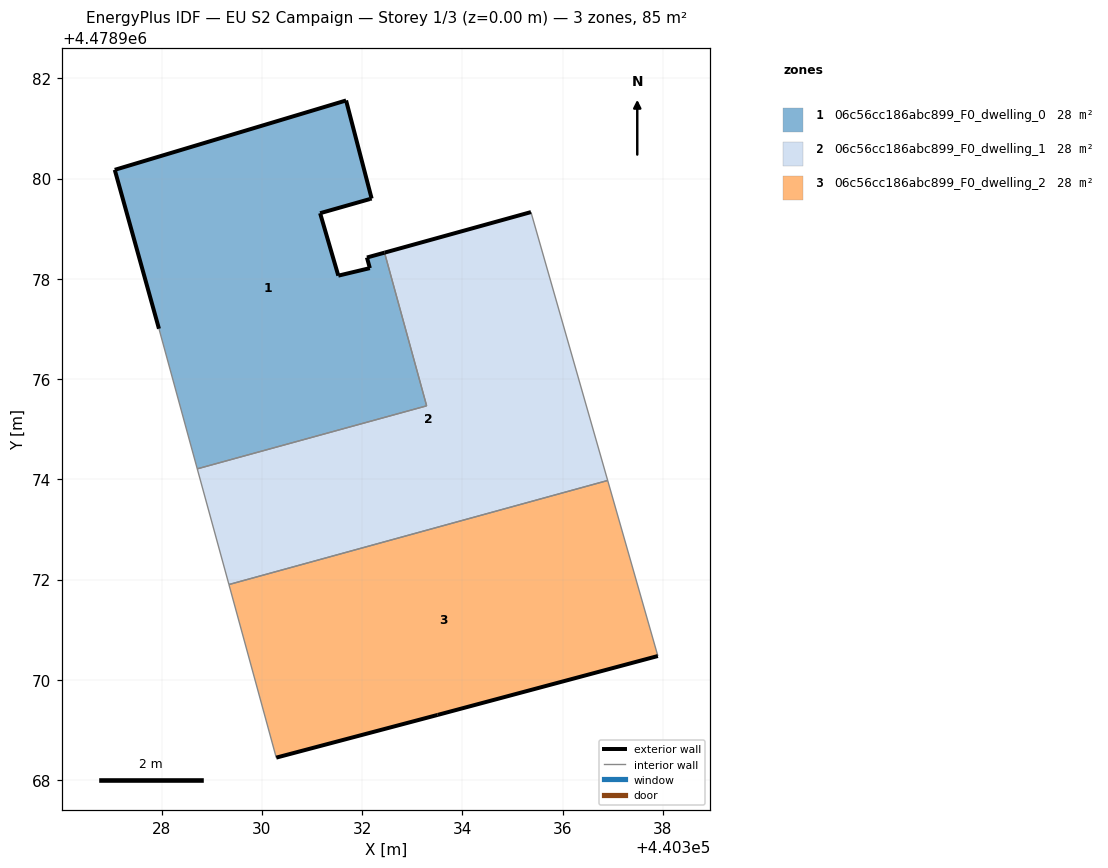
=== STOREY PLAN SPEC (per zone: floor XY polygon, exterior-wall plan segments, windows/doors) ===
zone 1: 06c56cc186abc899_F0_dwelling_0  (28.5 m²)
  floor: (440333.28, 4478975.46) (440332.45, 4478978.52) (440332.09, 4478978.42) (440332.15, 4478978.21) (440331.52, 4478978.06) (440331.16, 4478979.31) (440332.15, 4478979.59) (440332.19, 4478979.60) (440331.68, 4478981.56) (440327.06, 4478980.17) (440327.95, 4478977.00) (440328.71, 4478974.21)
  exterior wall: (440327.06, 4478980.17) – (440331.68, 4478981.56)  [4.8 m]
  exterior wall: (440331.68, 4478981.56) – (440332.19, 4478979.60)  [2.0 m]
  exterior wall: (440332.19, 4478979.60) – (440332.15, 4478979.59)  [0.0 m]
  exterior wall: (440332.15, 4478979.59) – (440331.16, 4478979.31)  [1.0 m]
  exterior wall: (440331.16, 4478979.31) – (440331.52, 4478978.06)  [1.3 m]
  exterior wall: (440331.52, 4478978.06) – (440332.15, 4478978.21)  [0.6 m]
  exterior wall: (440332.15, 4478978.21) – (440332.09, 4478978.42)  [0.2 m]
  exterior wall: (440332.09, 4478978.42) – (440332.45, 4478978.52)  [0.4 m]
  exterior wall: (440327.95, 4478977.00) – (440327.06, 4478980.17)  [3.3 m]
  interior walls: 3
zone 2: 06c56cc186abc899_F0_dwelling_1  (28.4 m²)
  floor: (440336.90, 4478973.98) (440335.37, 4478979.33) (440332.45, 4478978.52) (440333.28, 4478975.46) (440328.71, 4478974.21) (440329.34, 4478971.90)
  exterior wall: (440332.45, 4478978.52) – (440335.37, 4478979.33)  [3.0 m]
  interior walls: 5
zone 3: 06c56cc186abc899_F0_dwelling_2  (28.4 m²)
  floor: (440337.90, 4478970.47) (440336.90, 4478973.98) (440329.34, 4478971.90) (440330.28, 4478968.45) (440333.51, 4478969.30)
  exterior wall: (440333.51, 4478969.30) – (440330.28, 4478968.45)  [3.3 m]
  exterior wall: (440337.90, 4478970.47) – (440333.51, 4478969.30)  [4.5 m]
  interior walls: 3

=== DERIVED (storey summary) ===
Building: EU S2 Campaign
Storey: 1 of 3  (floor level z = 0.00 m)
Storey gross floor area: 85.2 m²
Zones on this storey: 3
  - 06c56cc186abc899_F0_dwelling_0: floor 28.5 m²; exterior wall 13.7 m (41.2 m²); WWR 0.0%
  - 06c56cc186abc899_F0_dwelling_1: floor 28.4 m²; exterior wall 3.0 m (9.1 m²); WWR 0.0%
  - 06c56cc186abc899_F0_dwelling_2: floor 28.4 m²; exterior wall 7.9 m (23.6 m²); WWR 0.0%
Zone adjacency (shared interzone walls):
  - 06c56cc186abc899_F0_dwelling_0 ↔ 06c56cc186abc899_F0_dwelling_1
  - 06c56cc186abc899_F0_dwelling_1 ↔ 06c56cc186abc899_F0_dwelling_2